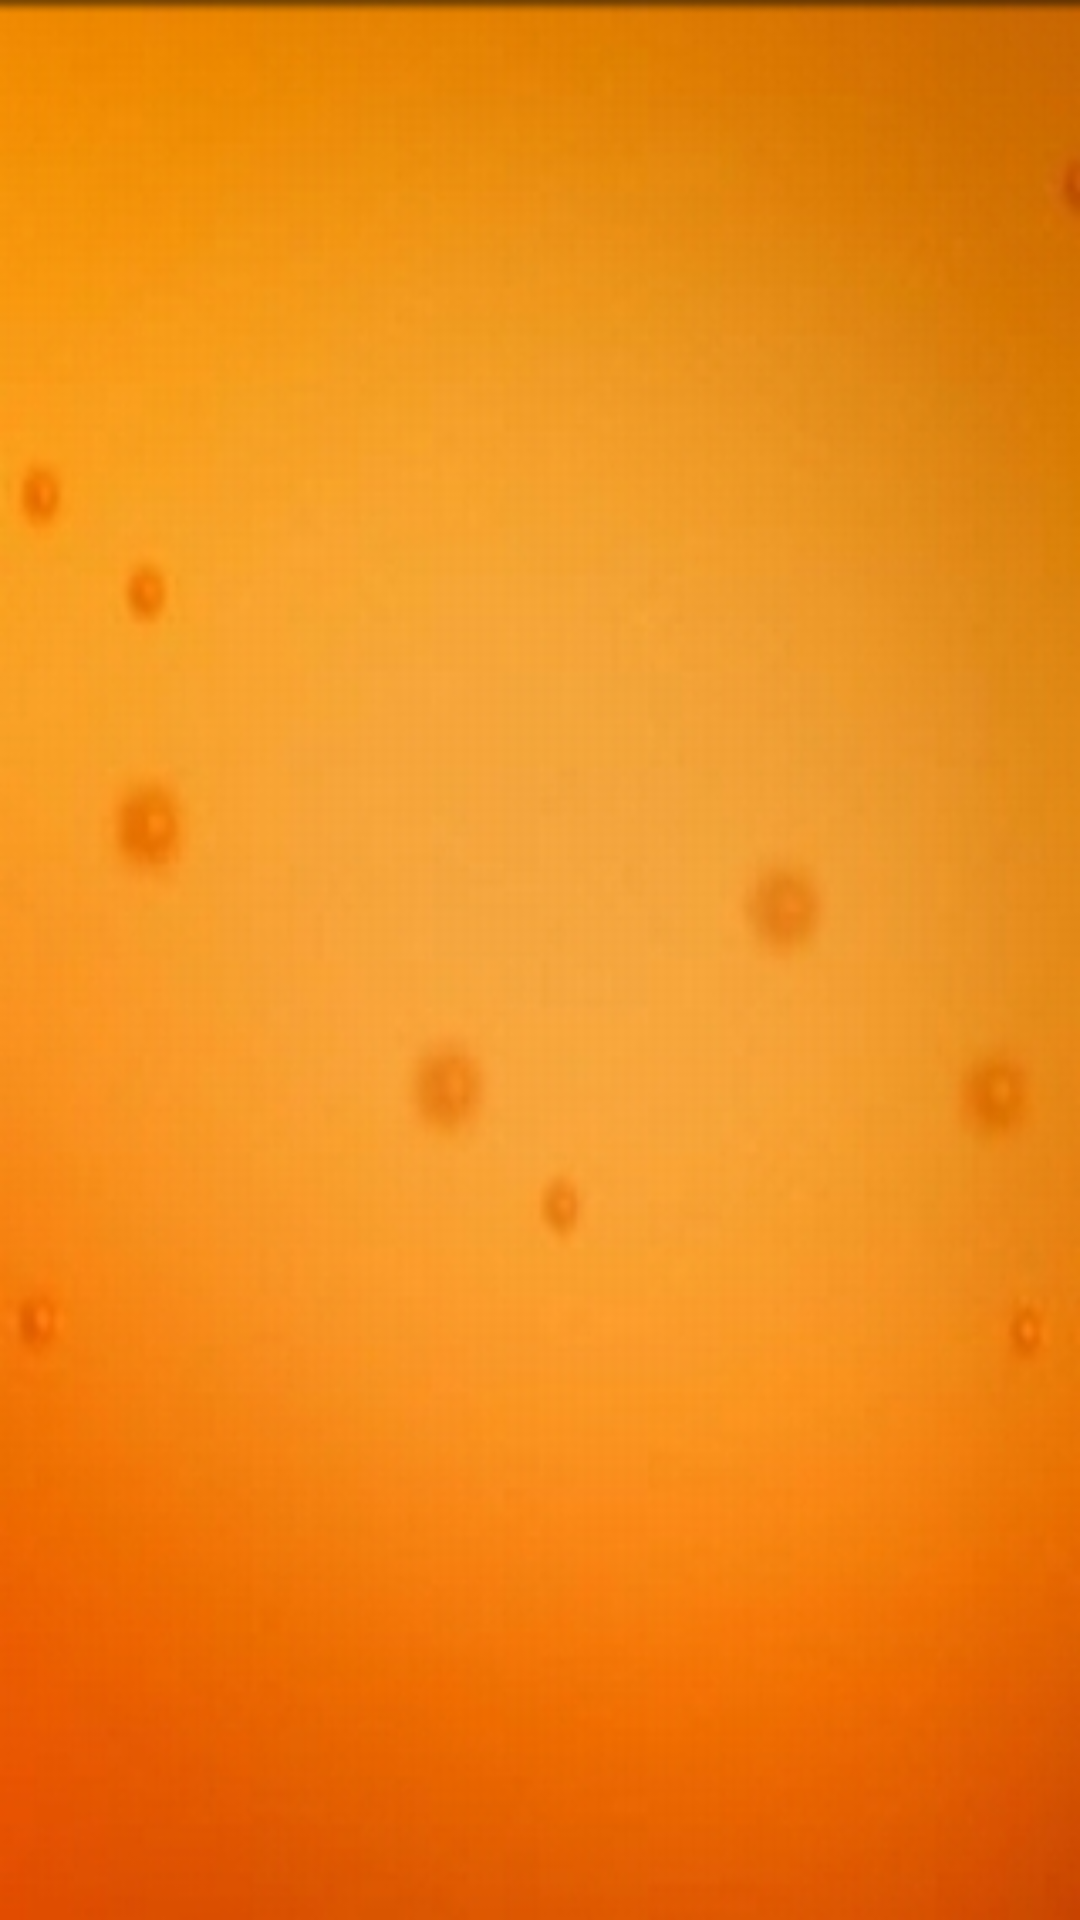

Here is an Android app screen rendered from its layout file. Give the layout XML and the strings, colors and styles it references.
<!-- AndroidManifest.xml: application theme AppTheme -->
<!-- res/layout/tabmain.xml -->
<?xml version="1.0" encoding="utf-8"?>
<LinearLayout xmlns:android="http://schemas.android.com/apk/res/android"
    android:layout_width="match_parent"
    android:layout_height="match_parent"
    android:background="@drawable/bgimage"
    android:orientation="vertical" >

    <TabHost
        android:id="@android:id/tabhost"
        android:layout_width="match_parent"
        android:layout_height="match_parent"
        android:background="@drawable/tab_indicator_ab_holo" >

        <LinearLayout
            android:layout_width="match_parent"
            android:layout_height="match_parent"
            android:orientation="vertical" >

            <TabWidget
                android:id="@android:id/tabs"
                android:layout_width="match_parent"
                android:layout_height="wrap_content" >
            </TabWidget>

            <LinearLayout
                android:layout_width="fill_parent"
                android:layout_height="wrap_content"
                android:background="@drawable/topbar_shade"
                android:orientation="horizontal" >
            </LinearLayout>

            <FrameLayout
                android:id="@android:id/tabcontent"
                android:layout_width="match_parent"
                android:layout_height="match_parent" >

                <LinearLayout
                    android:id="@+id/tab1"
                    android:layout_width="match_parent"
                    android:layout_height="match_parent"
                    android:orientation="vertical" >
                </LinearLayout>

                <LinearLayout
                    android:id="@+id/tab2"
                    android:layout_width="match_parent"
                    android:layout_height="match_parent"
                    android:orientation="vertical" >
                </LinearLayout>

                <LinearLayout
                    android:id="@+id/tab3"
                    android:layout_width="match_parent"
                    android:layout_height="match_parent"
                    android:orientation="vertical" >
                </LinearLayout>
            </FrameLayout>
        </LinearLayout>
    </TabHost>

</LinearLayout>
<!-- resources referenced by this layout -->
<resources>
  <!-- drawable bgimage: jpg bitmap (drawable-hdpi, 48018 bytes) -->
  <!-- drawable tab_indicator_ab_holo (drawable-hdpi) -->
  <?xml version="1.0" encoding="utf-8"?>
  <selector xmlns:android="http://schemas.android.com/apk/res/android">
  
      
      <item android:drawable="@drawable/tab_selected_holo" android:state_focused="false" android:state_pressed="false" android:state_selected="true"/>
      
      <item android:drawable="@drawable/list_focused_holo" android:state_focused="true" android:state_pressed="false" android:state_selected="false"/>
      <item android:drawable="@drawable/tab_selected_focused_holo" android:state_focused="true" android:state_pressed="false" android:state_selected="true"/> 
      
      <item android:drawable="@drawable/list_pressed_holo_dark" android:state_focused="false" android:state_pressed="true" android:state_selected="false"/>
      <item android:drawable="@drawable/tab_selected_pressed_holo" android:state_focused="false" android:state_pressed="true" android:state_selected="true"/>
      
      <item android:drawable="@drawable/tab_unselected_pressed_holo" android:state_focused="true" android:state_pressed="true" android:state_selected="false"/>
      <item android:drawable="@drawable/tab_selected_pressed_holo" android:state_focused="true" android:state_pressed="true" android:state_selected="true"/>
  
  </selector>
  <!-- drawable topbar_shade: png bitmap (drawable-hdpi, 952 bytes) -->
  <style name="AppTheme" parent="AppBaseTheme">
          
      </style>
  <style name="AppBaseTheme" parent="android:Theme.Light">
          
      </style>
</resources>
